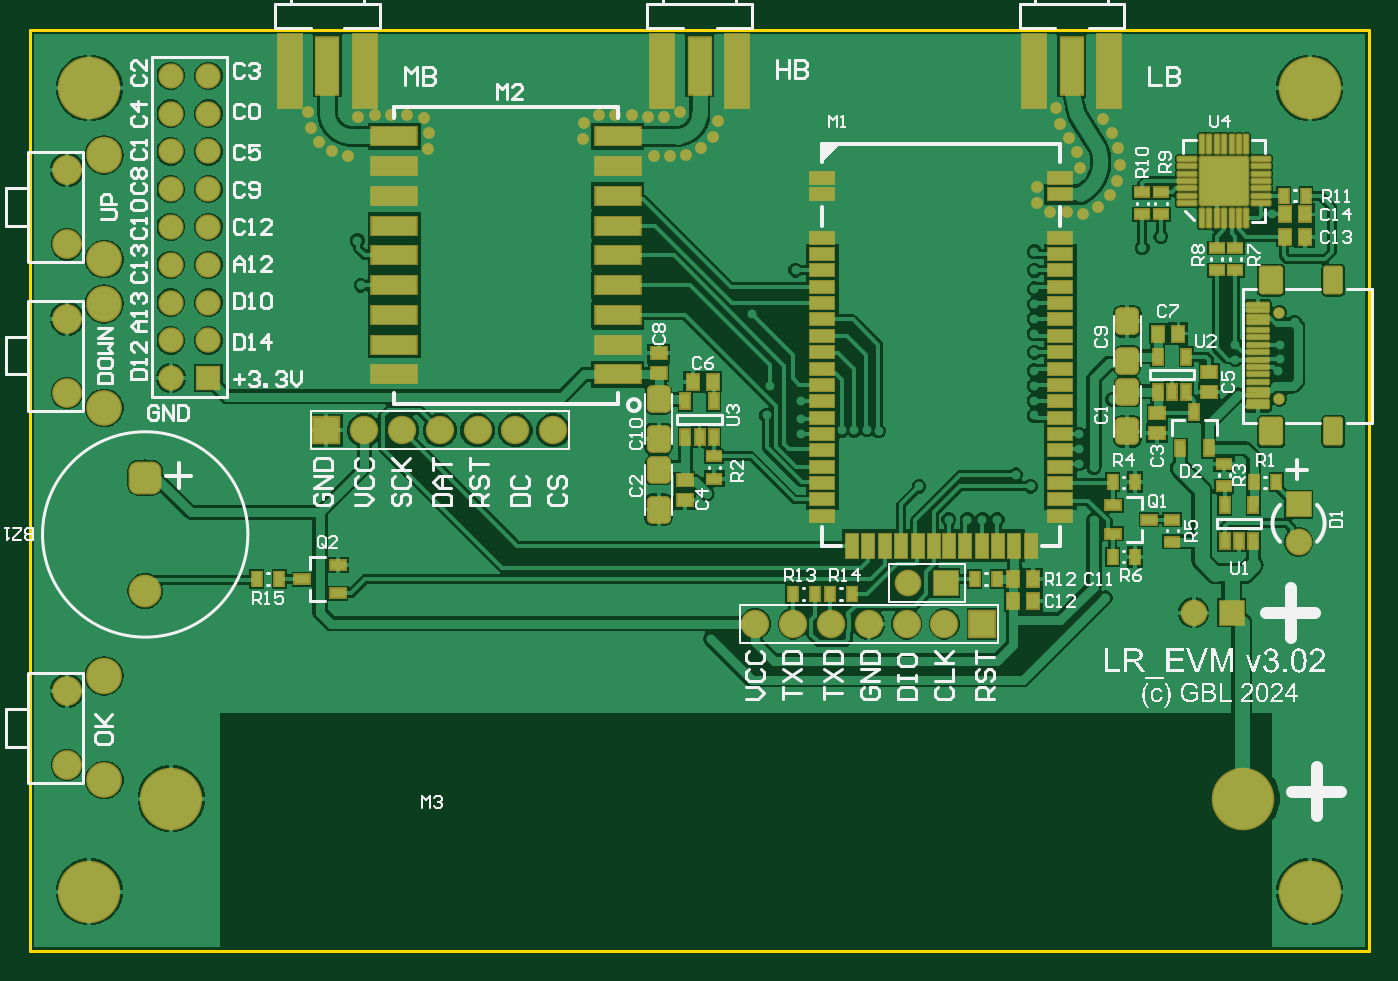
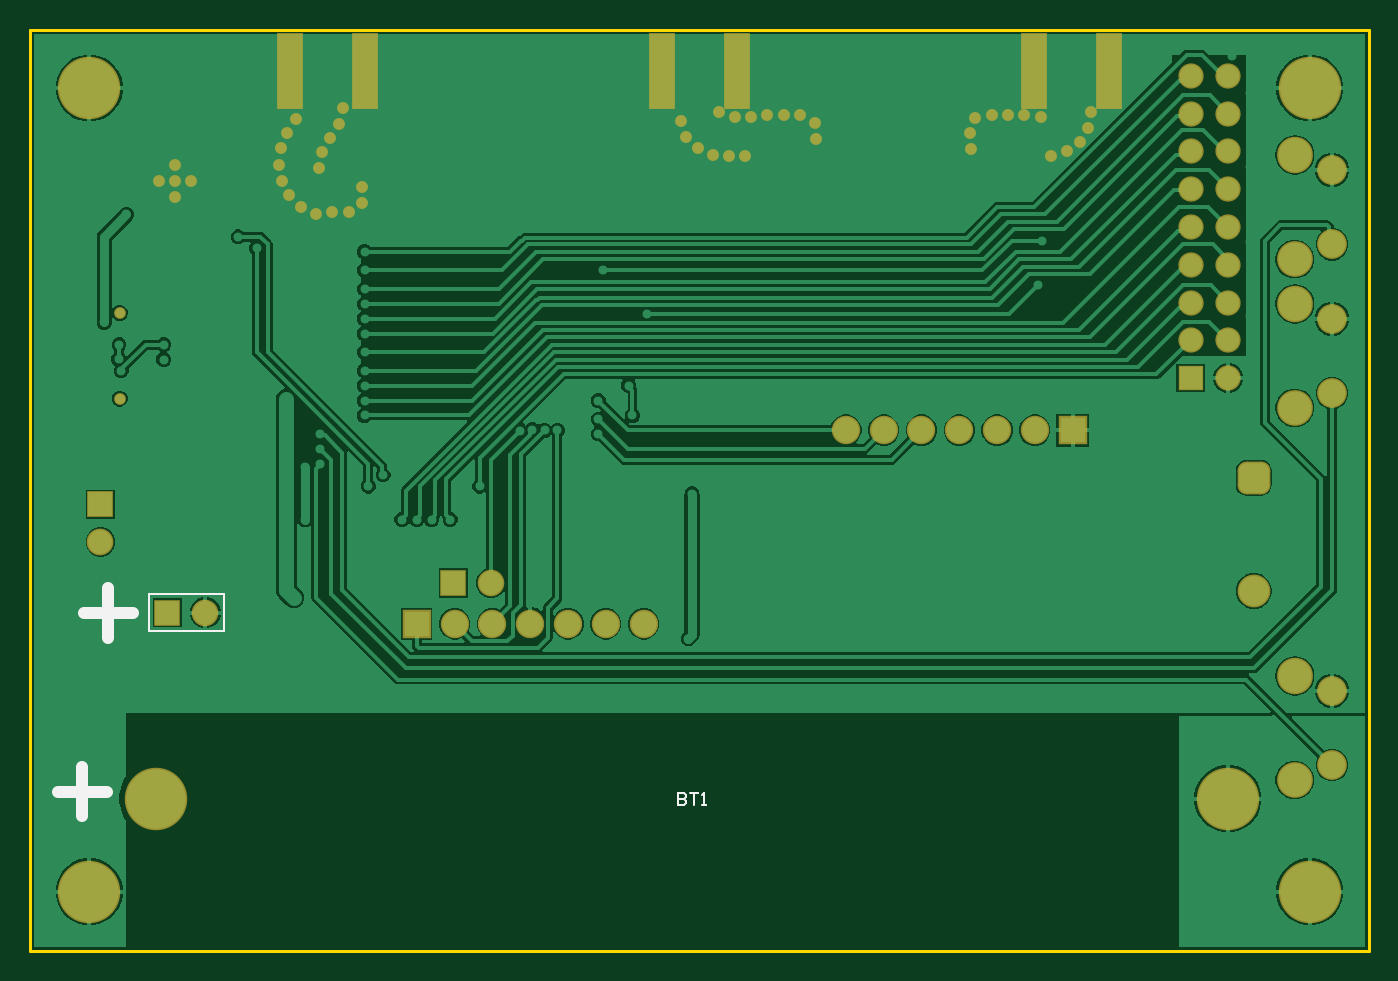
Circuit board: 9 layer files. Board 90.0 x 61.9 mm.
- bottom_copper: EVM78.GBL (39668 bytes)
- bottom_silk: EVM78.GBO (719 bytes)
- paste: EVM78.GBP (386 bytes)
- bottom_mask: EVM78.GBS (3001 bytes)
- outline: EVM78.GKO (382 bytes)
- top_copper: EVM78.GTL (72612 bytes)
- top_silk: EVM78.GTO (64248 bytes)
- paste: EVM78.GTP (8975 bytes)
- top_mask: EVM78.GTS (9083 bytes)

=== bottom_copper: EVM78.GBL (39668 bytes, source omitted) ===
=== bottom_silk: EVM78.GBO ===
G04*
G04 #@! TF.GenerationSoftware,Altium Limited,Altium Designer,23.0.1 (38)*
G04*
G04 Layer_Color=32896*
%FSLAX42Y42*%
%MOMM*%
G71*
G04*
G04 #@! TF.SameCoordinates,B15292C3-EAD5-4A71-986A-2A6C0C3FE727*
G04*
G04*
G04 #@! TF.FilePolarity,Positive*
G04*
G01*
G75*
%ADD13C,0.12*%
%ADD14C,0.80*%
D13*
X7694Y2148D02*
X8202D01*
X7694D02*
Y2402D01*
X8202D01*
Y2148D02*
Y2402D01*
X4643Y1065D02*
Y985D01*
X4603D01*
X4590Y998D01*
Y1011D01*
X4603Y1025D01*
X4643D01*
X4603D01*
X4590Y1038D01*
Y1051D01*
X4603Y1065D01*
X4643D01*
X4563D02*
X4510D01*
X4537D01*
Y985D01*
X4483D02*
X4457D01*
X4470D01*
Y1065D01*
X4483Y1051D01*
D14*
X8305Y2272D02*
X8638D01*
X8472Y2438D02*
Y2105D01*
X8480Y1072D02*
X8813D01*
X8647Y1238D02*
Y905D01*
M02*

=== paste: EVM78.GBP ===
G04*
G04 #@! TF.GenerationSoftware,Altium Limited,Altium Designer,23.0.1 (38)*
G04*
G04 Layer_Color=128*
%FSLAX42Y42*%
%MOMM*%
G71*
G04*
G04 #@! TF.SameCoordinates,B15292C3-EAD5-4A71-986A-2A6C0C3FE727*
G04*
G04*
G04 #@! TF.FilePolarity,Positive*
G04*
G01*
G75*
%ADD16R,1.60X4.90*%
D16*
X2254Y5917D02*
D03*
X1746D02*
D03*
X4246D02*
D03*
X4754D02*
D03*
X6746D02*
D03*
X7254D02*
D03*
M02*

=== bottom_mask: EVM78.GBS ===
G04*
G04 #@! TF.GenerationSoftware,Altium Limited,Altium Designer,23.0.1 (38)*
G04*
G04 Layer_Color=16711935*
%FSLAX42Y42*%
%MOMM*%
G71*
G04*
G04 #@! TF.SameCoordinates,B15292C3-EAD5-4A71-986A-2A6C0C3FE727*
G04*
G04*
G04 #@! TF.FilePolarity,Negative*
G04*
G01*
G75*
%ADD33R,1.80X5.10*%
%ADD50C,1.80*%
%ADD51R,1.80X1.80*%
%ADD52R,1.70X1.70*%
%ADD53C,1.70*%
%ADD54C,4.20*%
%ADD55R,1.91X1.91*%
%ADD56C,1.91*%
%ADD57C,0.79*%
%ADD58C,2.20*%
G04:AMPARAMS|DCode=59|XSize=2.2mm|YSize=2.2mm|CornerRadius=0.6mm|HoleSize=0mm|Usage=FLASHONLY|Rotation=270.000|XOffset=0mm|YOffset=0mm|HoleType=Round|Shape=RoundedRectangle|*
%AMROUNDEDRECTD59*
21,1,2.20,1.00,0,0,270.0*
21,1,1.00,2.20,0,0,270.0*
1,1,1.20,-0.50,-0.50*
1,1,1.20,-0.50,0.50*
1,1,1.20,0.50,0.50*
1,1,1.20,0.50,-0.50*
%
%ADD59ROUNDEDRECTD59*%
%ADD60C,1.79*%
%ADD61R,1.79X1.79*%
%ADD62C,2.00*%
%ADD63O,2.40X2.45*%
%ADD64C,2.40*%
%ADD65C,0.80*%
D33*
X2254Y5917D02*
D03*
X1746D02*
D03*
X4246D02*
D03*
X4754D02*
D03*
X6746D02*
D03*
X7254D02*
D03*
D50*
X8525Y2748D02*
D03*
D51*
Y3002D02*
D03*
D52*
X1200Y3850D02*
D03*
D53*
X946Y5882D02*
D03*
X1200D02*
D03*
X946Y5628D02*
D03*
X1200D02*
D03*
X946Y5374D02*
D03*
X1200D02*
D03*
X946Y5120D02*
D03*
X1200D02*
D03*
X946Y4866D02*
D03*
X1200D02*
D03*
X946Y4612D02*
D03*
X1200D02*
D03*
X946Y4358D02*
D03*
X1200D02*
D03*
X946Y4104D02*
D03*
X1200D02*
D03*
X946Y3850D02*
D03*
D54*
X8150Y1025D02*
D03*
X950D02*
D03*
X8600Y5800D02*
D03*
Y400D02*
D03*
X400D02*
D03*
Y5800D02*
D03*
D55*
X1992Y3500D02*
D03*
X6399Y2200D02*
D03*
D56*
X2246Y3500D02*
D03*
X2500D02*
D03*
X2754D02*
D03*
X3008D02*
D03*
X3262D02*
D03*
X3516D02*
D03*
X6145Y2200D02*
D03*
X5891D02*
D03*
X5637D02*
D03*
X5383D02*
D03*
X5129D02*
D03*
X4875D02*
D03*
D57*
X8394Y4288D02*
D03*
Y3712D02*
D03*
D58*
X775Y2420D02*
D03*
D59*
Y3180D02*
D03*
D60*
X7821Y2275D02*
D03*
X5900Y2475D02*
D03*
D61*
X8075Y2275D02*
D03*
X6154Y2475D02*
D03*
D62*
X250Y4250D02*
D03*
Y3750D02*
D03*
Y4750D02*
D03*
Y5250D02*
D03*
Y1250D02*
D03*
Y1750D02*
D03*
D63*
X500Y4350D02*
D03*
Y5350D02*
D03*
Y1850D02*
D03*
D64*
Y3650D02*
D03*
Y4650D02*
D03*
Y1150D02*
D03*
D65*
X6894Y5663D02*
D03*
X6924Y5557D02*
D03*
X6982Y5463D02*
D03*
X7039Y5369D02*
D03*
X7056Y5261D02*
D03*
X6766Y5136D02*
D03*
X6767Y5026D02*
D03*
X6858Y4964D02*
D03*
X6968Y4964D02*
D03*
X7078Y4955D02*
D03*
X7177Y5001D02*
D03*
X7255Y5080D02*
D03*
X7306Y5177D02*
D03*
X7326Y5285D02*
D03*
X7315Y5395D02*
D03*
X7271Y5495D02*
D03*
X7213Y5589D02*
D03*
X4368Y5639D02*
D03*
X4263Y5607D02*
D03*
X4153D02*
D03*
X4044Y5616D02*
D03*
X3934D02*
D03*
X3824D02*
D03*
X3726Y5565D02*
D03*
X3719Y5455D02*
D03*
X4191Y5343D02*
D03*
X4301D02*
D03*
X4411Y5350D02*
D03*
X4512Y5395D02*
D03*
X4588Y5474D02*
D03*
X4627Y5577D02*
D03*
X1868Y5642D02*
D03*
X1887Y5534D02*
D03*
X1945Y5440D02*
D03*
X2032Y5374D02*
D03*
X2138Y5345D02*
D03*
X2675Y5387D02*
D03*
X2681Y5497D02*
D03*
X2646Y5601D02*
D03*
X2537Y5616D02*
D03*
X2427D02*
D03*
X2317D02*
D03*
X2207Y5607D02*
D03*
X8025Y5175D02*
D03*
Y5067D02*
D03*
Y5283D02*
D03*
X7918Y5175D02*
D03*
X8130D02*
D03*
M02*

=== outline: EVM78.GKO ===
G04*
G04 #@! TF.GenerationSoftware,Altium Limited,Altium Designer,23.0.1 (38)*
G04*
G04 Layer_Color=16711935*
%FSLAX42Y42*%
%MOMM*%
G71*
G04*
G04 #@! TF.SameCoordinates,B15292C3-EAD5-4A71-986A-2A6C0C3FE727*
G04*
G04*
G04 #@! TF.FilePolarity,Positive*
G04*
G01*
G75*
%ADD11C,0.20*%
D11*
X9000Y6193D02*
X9000Y0D01*
X-0Y6193D02*
X9000D01*
X0Y0D02*
X9000D01*
X-0Y6193D02*
X0Y0D01*
M02*

=== top_copper: EVM78.GTL (72612 bytes, source omitted) ===
=== top_silk: EVM78.GTO (64248 bytes, source omitted) ===
=== paste: EVM78.GTP (8975 bytes, source omitted) ===
=== top_mask: EVM78.GTS (9083 bytes, source omitted) ===
